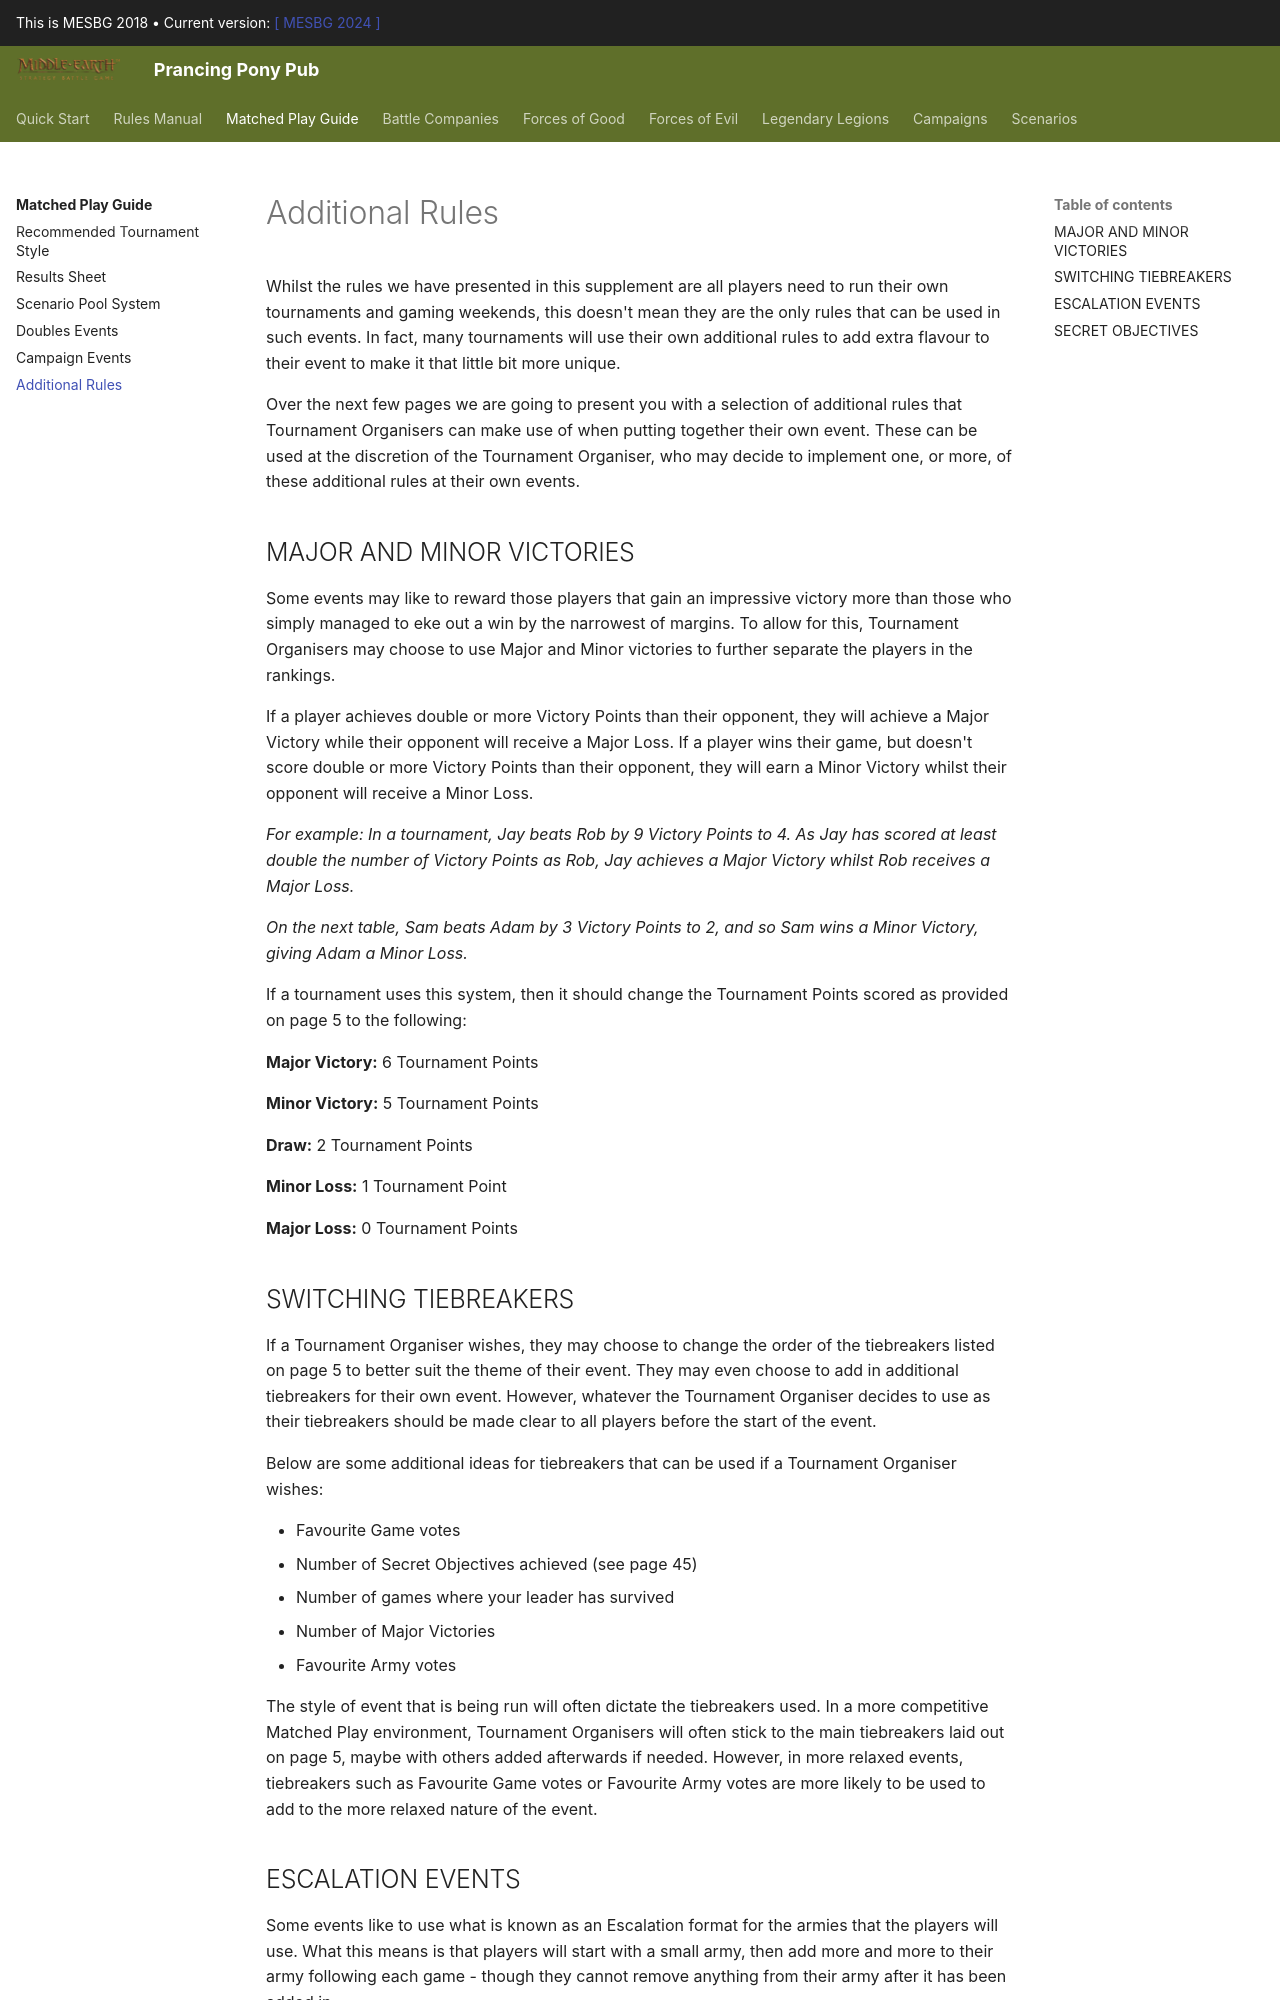

repository: BBBase-EHeresy-PPPub/PPPub · page: mesbg2018/matched_play_guide/additional_rules/index.html · generator: mkdocs

Whilst the rules we have presented in this supplement are all players need to run their own tournaments and gaming weekends, this doesn't mean they are the only rules that can be used in such events. In fact, many tournaments will use their own additional rules to add extra flavour to their event to make it that little bit more unique.

Over the next few pages we are going to present you with a selection of additional rules that Tournament Organisers can make use of when putting together their own event. These can be used at the discretion of the Tournament Organiser, who may decide to implement one, or more, of these additional rules at their own events.

## MAJOR AND MINOR VICTORIES

Some events may like to reward those players that gain an impressive victory more than those who simply managed to eke out a win by the narrowest of margins. To allow for this, Tournament Organisers may choose to use Major and Minor victories to further separate the players in the
rankings.

If a player achieves double or more Victory Points than their opponent, they will achieve a Major Victory while their opponent will receive a Major Loss. If a player wins their game, but doesn't score double or more Victory Points than their opponent, they will earn a Minor Victory whilst their opponent will receive a Minor Loss.

*For example: In a tournament, Jay beats Rob by 9 Victory Points to 4. As Jay has scored at least double the number of Victory Points as Rob, Jay achieves a Major Victory whilst Rob receives a Major Loss.*

*On the next table, Sam beats Adam by 3 Victory Points to 2, and so Sam wins a Minor Victory, giving Adam a Minor Loss.*

If a tournament uses this system, then it should change the Tournament Points scored as provided on page 5 to the following:

**Major Victory:** 6 Tournament Points

**Minor Victory:** 5 Tournament Points

**Draw:** 2 Tournament Points

**Minor Loss:** 1 Tournament Point

**Major Loss:** 0 Tournament Points

## SWITCHING TIEBREAKERS

If a Tournament Organiser wishes, they may choose to change the order of the tiebreakers listed on page 5 to better suit the theme of their event. They may even choose to add in additional tiebreakers for their own event. However, whatever the Tournament Organiser decides to use as their tiebreakers should be made clear to all players before the start of the event.

Below are some additional ideas for tiebreakers that can be used if a Tournament Organiser wishes:

* Favourite Game votes
* Number of Secret Objectives achieved (see page 45)
* Number of games where your leader has survived
* Number of Major Victories
* Favourite Army votes

The style of event that is being run will often dictate the tiebreakers used. In a more competitive Matched Play environment, Tournament Organisers will often stick to the main tiebreakers laid out on page 5, maybe with others added afterwards if needed. However, in more relaxed events, tiebreakers such as Favourite Game votes or Favourite Army votes are more likely to be used to add to the more relaxed nature of the event.
